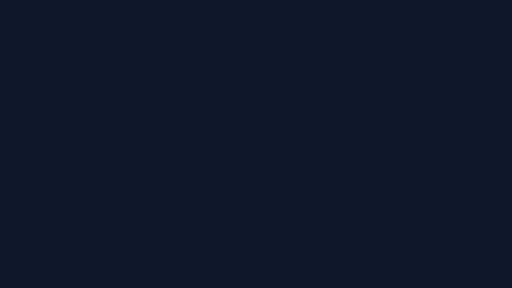
t = 0.00 s
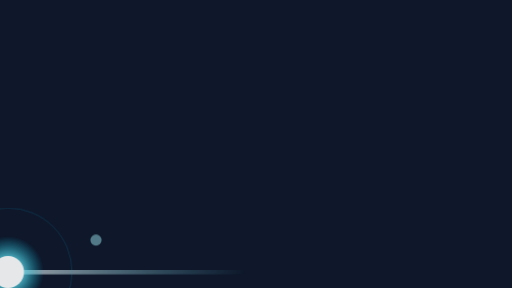
t = 0.48 s
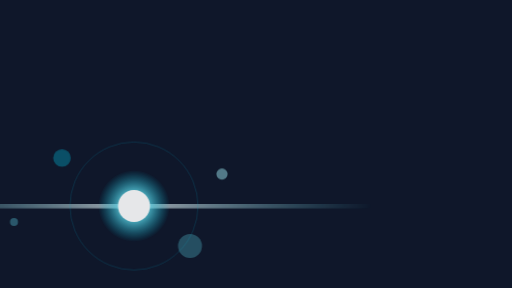
t = 0.84 s
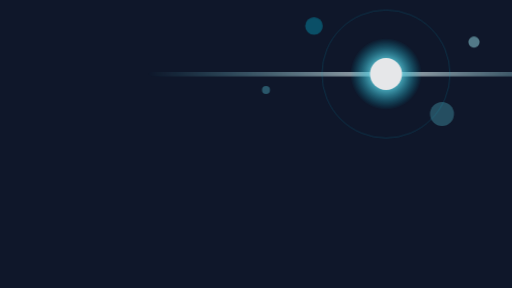
t = 1.56 s
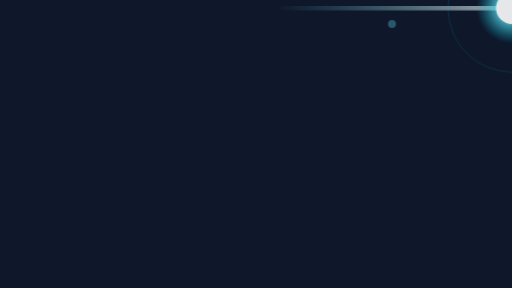
t = 1.92 s
t = 2.40 s: frame unchanged from t = 0.00 s, image omitted

The animated SVG that drew these frames (rendered in a browser with its animation timeline set to each time). Animation: 2 SMIL elements (animate=1,animateTransform=1); one cycle of 2.40 s.

<?xml version="1.0" encoding="UTF-8"?>
<!--
  Lens flare sweep — anamorphic blue flare + horizontal streak sweeps diagonally.
  Total: 2.4s. Holds off-screen.
  Viewport: 1280 × 720.
-->
<svg xmlns="http://www.w3.org/2000/svg" viewBox="0 0 1280 720" width="1280" height="720">
  <defs>
    <radialGradient id="flare-core" cx="0.5" cy="0.5" r="0.5">
      <stop offset="0"   stop-color="#ffffff" stop-opacity="1"/>
      <stop offset="0.4" stop-color="#67e8f9" stop-opacity="0.8"/>
      <stop offset="1"   stop-color="#06b6d4" stop-opacity="0"/>
    </radialGradient>
    <linearGradient id="streak" x1="0" y1="0" x2="1" y2="0">
      <stop offset="0"   stop-color="#67e8f9" stop-opacity="0"/>
      <stop offset="0.5" stop-color="#ffffff" stop-opacity="0.9"/>
      <stop offset="1"   stop-color="#67e8f9" stop-opacity="0"/>
    </linearGradient>
  </defs>

  <!-- Dark background for contrast -->
  <rect width="1280" height="720" fill="#0f172a"/>

  <!-- Small supporting dots on the path -->
  <g opacity="0">
    <animate attributeName="opacity" values="0;0.9;0.9;0" keyTimes="0;0.2;0.8;1"
             begin="0s" dur="2.4s" fill="freeze"/>
    <g>
      <animateTransform attributeName="transform" type="translate"
        from="-400 900" to="1700 -200" begin="0s" dur="2.4s" fill="freeze"
        calcMode="spline" keySplines="0.4 0 0.6 1"/>

      <!-- Horizontal streak -->
      <rect x="-600" y="-6" width="1200" height="12" rx="6" fill="url(#streak)" opacity="0.8"/>

      <!-- Core flare -->
      <circle r="90" fill="url(#flare-core)"/>
      <circle r="40" fill="#ffffff"/>

      <!-- Ring echo 1 -->
      <circle cx="140" cy="100" r="30" fill="#67e8f9" opacity="0.3"/>
      <circle cx="-180" cy="-120" r="22" fill="#06b6d4" opacity="0.4"/>
      <circle cx="220" cy="-80" r="14" fill="#a5f3fc" opacity="0.5"/>
      <circle cx="-300" cy="40"  r="10" fill="#67e8f9" opacity="0.35"/>

      <!-- Ghost ring -->
      <circle r="160" fill="none" stroke="#06b6d4" stroke-width="2" opacity="0.25"/>
    </g>
  </g>
</svg>
